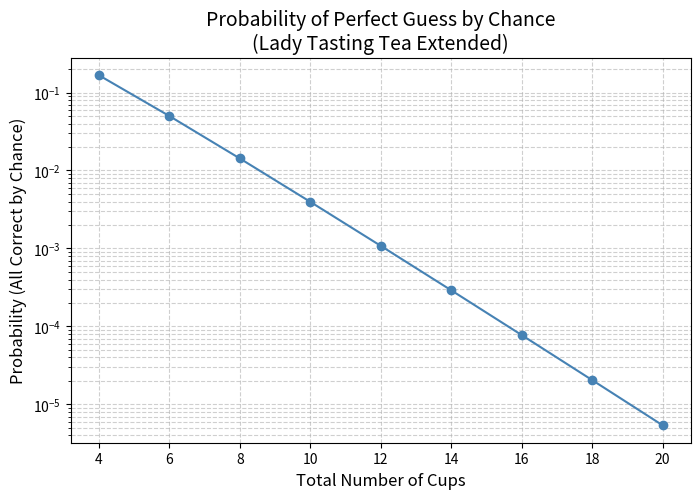

Write Python code to recreate this figure.
import numpy as np
import matplotlib.pyplot as plt
from math import comb

# Range of total cups to explore
total_cups = np.arange(4, 21, 2)  # even numbers: 4, 6, 8, ..., 20

# Assume half are tea-first and half milk-first (rounded down if odd)
probs = []
for n in total_cups:
    n_milk = n // 2
    p = 1 / comb(n, n_milk)
    probs.append(p)

# Plot the results
plt.figure(figsize=(8, 5))
plt.plot(total_cups, probs, marker='o', linestyle='-', color='steelblue')
plt.title('Probability of Perfect Guess by Chance\n(Lady Tasting Tea Extended)', fontsize=14)
plt.xlabel('Total Number of Cups', fontsize=12)
plt.ylabel('Probability (All Correct by Chance)', fontsize=12)
plt.yscale('log')  # log scale to show rapid decay
plt.grid(True, which='both', linestyle='--', alpha=0.6)
plt.show()